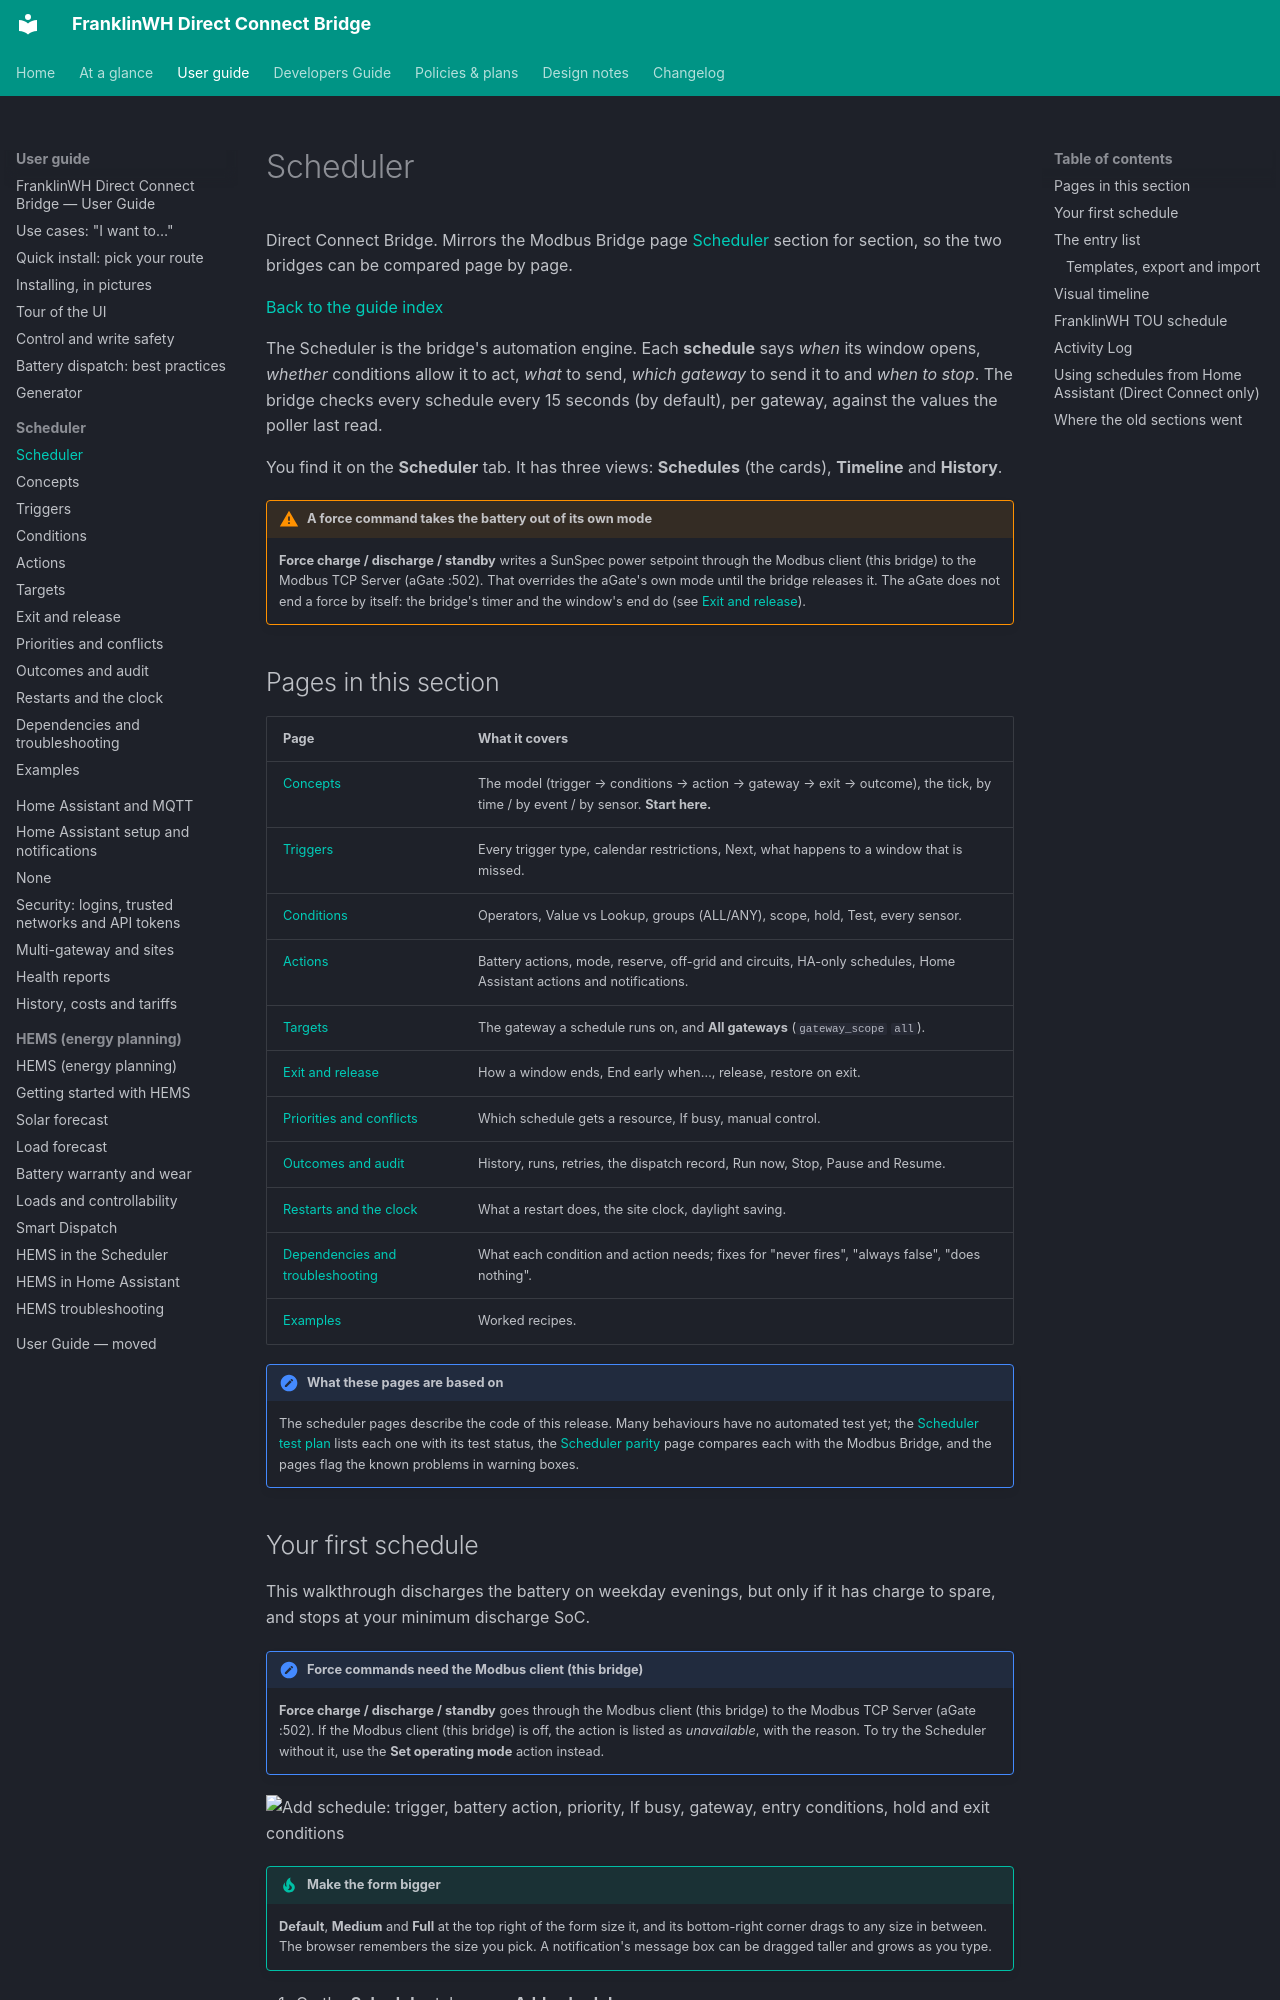

repository: david2069/franklinwh-direct-connect-bridge · page: guide/scheduler/index.html · generator: mkdocs

# Scheduler

Direct Connect Bridge. Mirrors the Modbus Bridge page
[Scheduler](https://david2069.github.io/franklinwh-modbus-bridge/user/scheduler/) section for
section, so the two bridges can be compared page by page.

[Back to the guide index](../index.md)

The Scheduler is the bridge's automation engine. Each **schedule** says *when* its window
opens, *whether* conditions allow it to act, *what* to send, *which gateway* to send it to
and *when to stop*. The bridge checks every schedule every 15 seconds (by default), per
gateway, against the values the poller last read.

You find it on the **Scheduler** tab. It has three views: **Schedules** (the cards),
**Timeline** and **History**.

!!! warning "A force command takes the battery out of its own mode"
    **Force charge / discharge / standby** writes a SunSpec power setpoint through the Modbus
    client (this bridge) to the Modbus TCP Server (aGate :502). That overrides the aGate's
    own mode until the bridge releases it. The aGate does not end a force by itself: the
    bridge's timer and the window's end do (see [Exit and release](exit-and-conflicts.md)).

## Pages in this section

| Page | What it covers |
|---|---|
| [Concepts](concepts.md) | The model (trigger → conditions → action → gateway → exit → outcome), the tick, by time / by event / by sensor. **Start here.** |
| [Triggers](triggers.md) | Every trigger type, calendar restrictions, Next, what happens to a window that is missed. |
| [Conditions](conditions.md) | Operators, Value vs Lookup, groups (ALL/ANY), scope, hold, Test, every sensor. |
| [Actions](actions.md) | Battery actions, mode, reserve, off-grid and circuits, HA-only schedules, Home Assistant actions and notifications. |
| [Targets](targets.md) | The gateway a schedule runs on, and **All gateways** (`gateway_scope` `all`). |
| [Exit and release](exit-and-conflicts.md) | How a window ends, End early when…, release, restore on exit. |
| [Priorities and conflicts](priorities.md) | Which schedule gets a resource, If busy, manual control. |
| [Outcomes and audit](outcomes.md) | History, runs, retries, the dispatch record, Run now, Stop, Pause and Resume. |
| [Restarts and the clock](restarts-and-clock.md) | What a restart does, the site clock, daylight saving. |
| [Dependencies and troubleshooting](dependencies.md) | What each condition and action needs; fixes for "never fires", "always false", "does nothing". |
| [Examples](examples.md) | Worked recipes. |

!!! note "What these pages are based on"
    The scheduler pages describe the code of this release. Many behaviours have no automated
    test yet; the [Scheduler test plan](../../dev/scheduler-test-plan.md) lists each one with
    its test status, the [Scheduler parity](../../dev/scheduler-parity.md) page compares
    each with the Modbus Bridge, and the pages flag the known problems in warning boxes.
